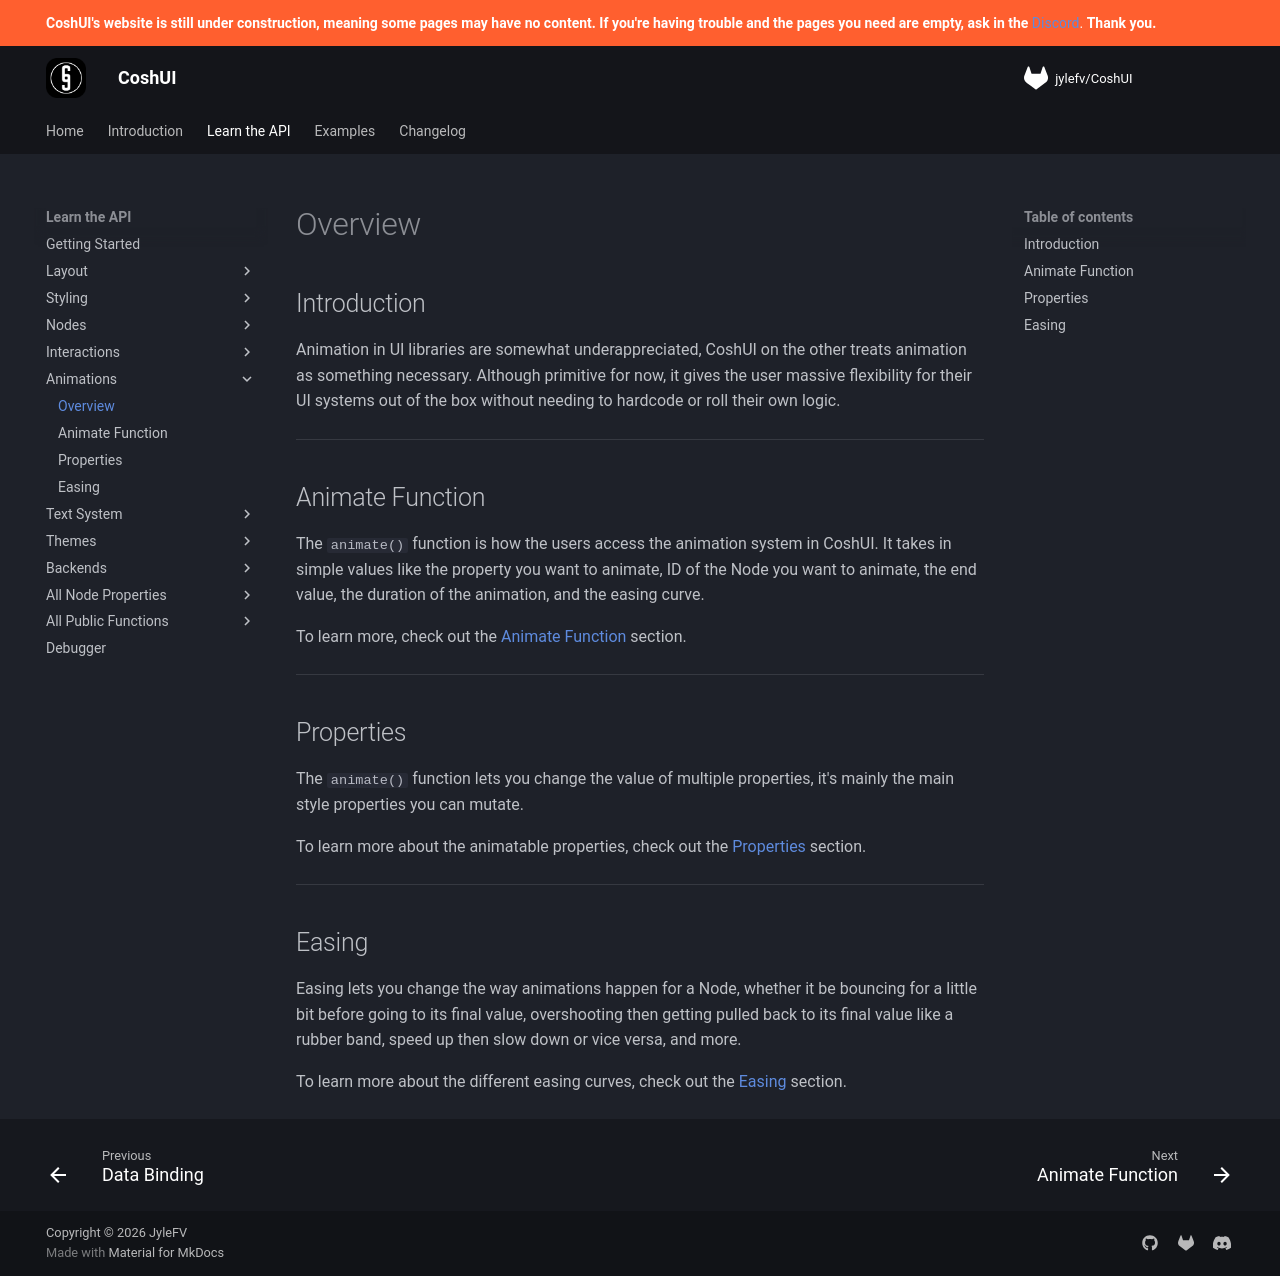

repository: Terrarizer03/coshui-docs · page: learn-the-api/animations/index.html · generator: mkdocs

# Overview

## Introduction
Animation in UI libraries are somewhat underappreciated, CoshUI on the other treats animation as something necessary. Although primitive for now, it gives the user massive flexibility for their UI systems out of the box without needing to hardcode or roll their own logic.

---

## Animate Function

The `animate()` function is how the users access the animation system in CoshUI. It takes in simple values like the property you want to animate, ID of the Node you want to animate, the end value, the duration of the animation, and the easing curve.

To learn more, check out the [Animate Function](animate-function.md) section.

---

## Properties

The `animate()` function lets you change the value of multiple properties, it's mainly the main style properties you can mutate.

To learn more about the animatable properties, check out the [Properties](properties.md) section.

---

## Easing

Easing lets you change the way animations happen for a Node, whether it be bouncing for a little bit before going to its final value, overshooting then getting pulled back to its final value like a rubber band, speed up then slow down or vice versa, and more.

To learn more about the different easing curves, check out the [Easing](easing.md) section.
